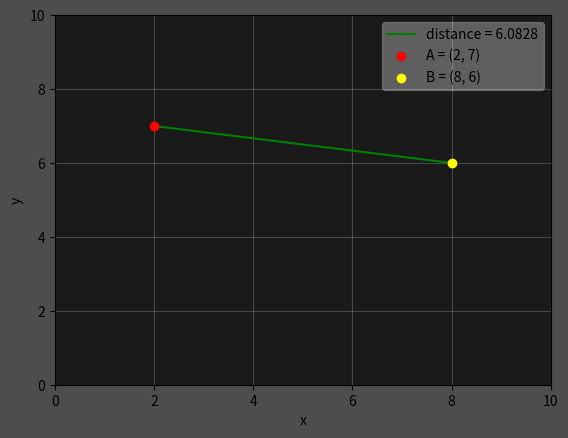

Python code for this plot:
import numpy as np
import matplotlib.pyplot as plt
from mpl_toolkits.mplot3d import Axes3D
plt.rcParams['figure.facecolor'] = '0.3'


A = np.array([2, 7])
B = np.array([8, 6])

distance = round(np.linalg.norm(B - A), 4)
distance2 = np.sqrt((B[0] - A[0])**2 + (B[1] - A[1])**2)


plt.figure()
plt.gca().set_facecolor('0.1')

plt.plot([A[0], B[0]], [A[1], B[1]], c='green', zorder=2, label='distance = {}'.format(distance))
plt.scatter(A[0], A[1], c='r', marker='o', zorder=3, label='A = ({}, {})'.format(A[0], A[1]))
plt.scatter(B[0], B[1], c='yellow', marker='o', zorder=3, label='B = ({}, {})'.format(B[0], B[1]))

plt.xlabel('x')
plt.ylabel('y')
plt.xlim(0, 10)
plt.ylim(0, 10)
plt.legend(loc='upper right')
plt.legend().get_frame().set_alpha(0.3)
plt.grid(alpha=0.3,zorder=1)
plt.show()